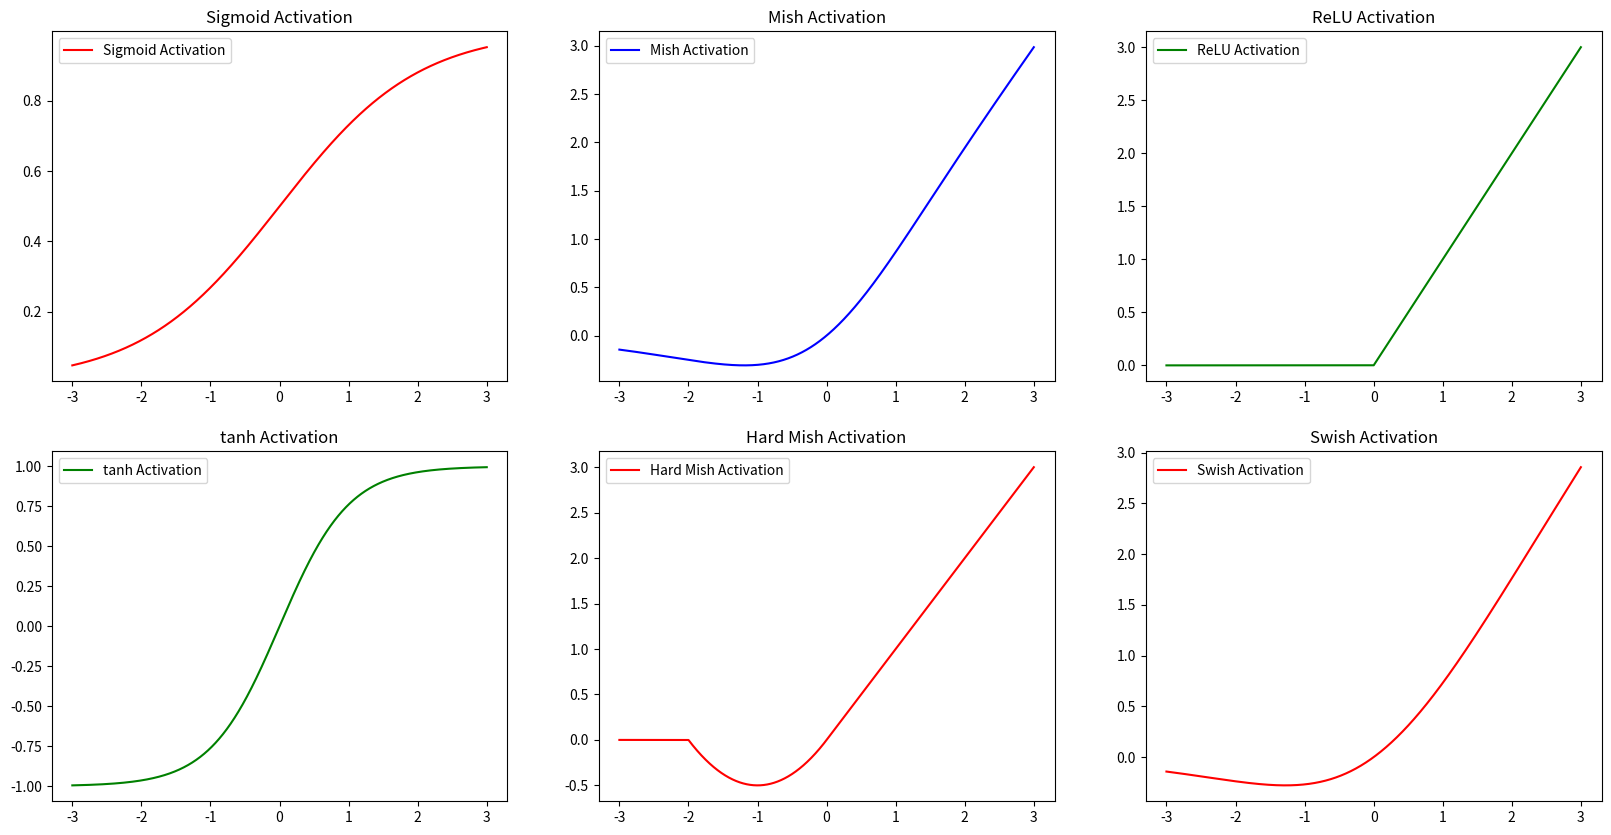

Here is the Python script that generated this plot:
# !/usr/bin/env python
# coding: utf-8

from numpy import exp, log, tanh, linspace, clip
import seaborn as sns
import matplotlib.pyplot as plt


def mish(x):
    act = x * tanh(log(1 + exp(x)))
    return act


def relu(x):
    return max(0, x)


def sigmoid(x):
    sg = 1 / (1 + exp(-x))
    return sg


def swish(x):
    return x * sigmoid(x)


def hard_mish(x):
    return clip(x + 2., 0., 2.) * 0.5 * x


def main():
    x = linspace(-3, 3, 10000)
    y = mish(x)
    y1 = sigmoid(x)
    y2 = [relu(i) for i in x]
    y4 = tanh(x)
    y5 = swish(x)
    y6 = hard_mish(x)
    plt.figure(1, figsize=(20, 10))
    plt.subplot(231)
    sns.lineplot(x=x, y=y1, color='red', label='Sigmoid Activation')
    plt.title('Sigmoid Activation')
    plt.subplot(232)
    sns.lineplot(x=x, y=y, color='blue', label='Mish Activation')
    plt.title('Mish Activation')
    plt.subplot(233)
    sns.lineplot(x=x, y=y2, color='green', label='ReLU Activation')
    plt.title('ReLU Activation')
    plt.subplot(234)
    sns.lineplot(x=x, y=y4, color='green', label='tanh Activation')
    plt.title('tanh Activation')
    plt.subplot(236)
    sns.lineplot(x=x, y=y5, color='red', label='Swish Activation')
    plt.title('Swish Activation')
    plt.subplot(235)
    sns.lineplot(x=x, y=y6, color='red', label='Hard Mish Activation')
    plt.title('Hard Mish Activation')
    plt.savefig('plot.png')
    plt.show()


if __name__ == '__main__':
    main()
